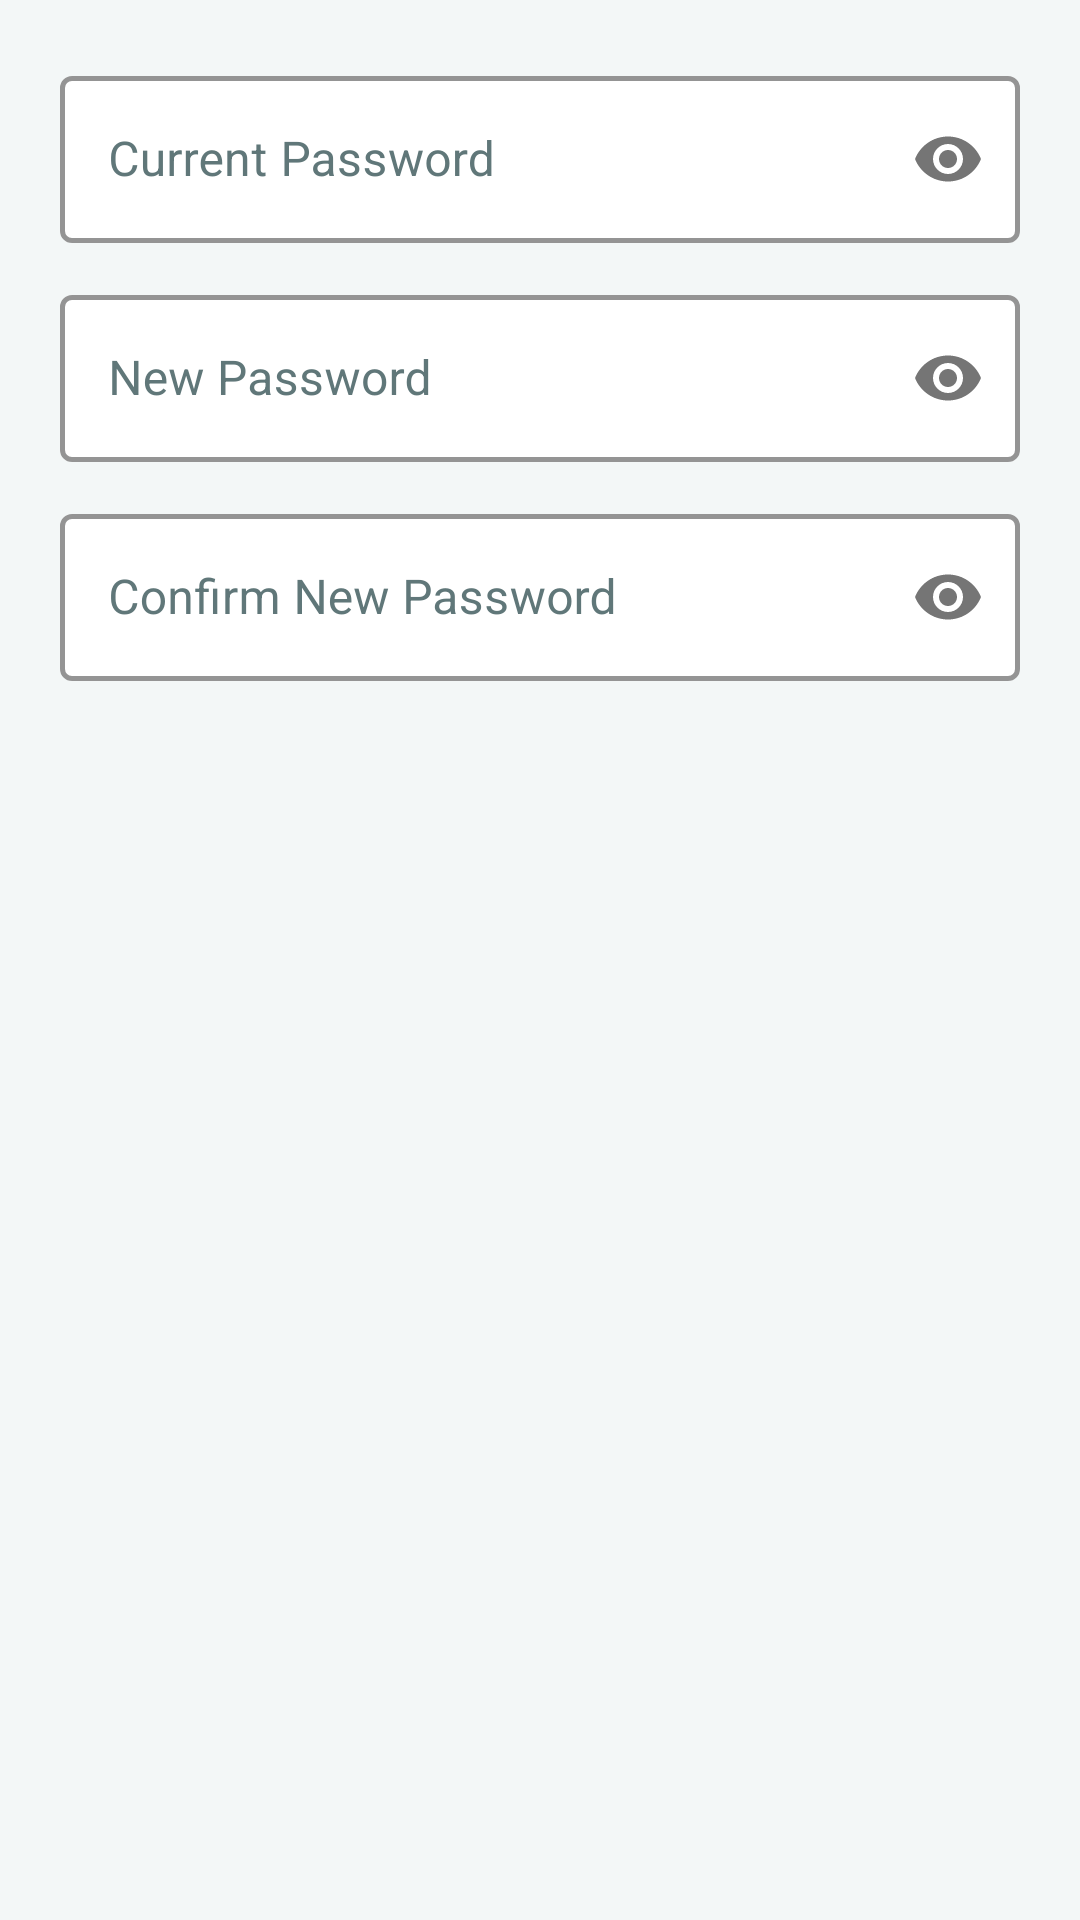

Reconstruct the res/layout file that produces this screen, plus the resources it refers to.
<!-- AndroidManifest.xml: application theme Theme.SmartAttend -->
<!-- res/layout/dialog_change_password.xml -->
<?xml version="1.0" encoding="utf-8"?>
<LinearLayout xmlns:android="http://schemas.android.com/apk/res/android"
    xmlns:app="http://schemas.android.com/apk/res-auto"
    android:layout_width="match_parent"
    android:layout_height="wrap_content"
    android:orientation="vertical"
    android:padding="20dp">

    <com.google.android.material.textfield.TextInputLayout
        style="@style/Widget.SmartAttend.TextInputLayout"
        android:layout_width="match_parent"
        android:layout_height="wrap_content"
        android:hint="Current Password"
        app:boxBackgroundColor="@color/white"
        app:boxStrokeColor="@color/color_primary"
        app:boxStrokeWidth="1.5dp"
        app:hintTextColor="@color/color_primary"
        app:passwordToggleEnabled="true">

        <com.google.android.material.textfield.TextInputEditText
            android:id="@+id/etCurrentPassword"
            android:layout_width="match_parent"
            android:layout_height="wrap_content"
            android:textColor="@color/black"
            android:textColorHint="@color/color_text_secondary"
            android:inputType="textPassword" />

    </com.google.android.material.textfield.TextInputLayout>

    <com.google.android.material.textfield.TextInputLayout
        style="@style/Widget.SmartAttend.TextInputLayout"
        android:layout_width="match_parent"
        android:layout_height="wrap_content"
        android:layout_marginTop="12dp"
        android:hint="New Password"
        app:boxBackgroundColor="@color/white"
        app:boxStrokeColor="@color/color_primary"
        app:boxStrokeWidth="1.5dp"
        app:hintTextColor="@color/color_primary"
        app:passwordToggleEnabled="true">

        <com.google.android.material.textfield.TextInputEditText
            android:id="@+id/etNewPassword"
            android:layout_width="match_parent"
            android:layout_height="wrap_content"
            android:textColor="@color/black"
            android:textColorHint="@color/color_text_secondary"
            android:inputType="textPassword" />

    </com.google.android.material.textfield.TextInputLayout>

    <com.google.android.material.textfield.TextInputLayout
        style="@style/Widget.SmartAttend.TextInputLayout"
        android:layout_width="match_parent"
        android:layout_height="wrap_content"
        android:layout_marginTop="12dp"
        android:hint="Confirm New Password"
        app:boxBackgroundColor="@color/white"
        app:boxStrokeColor="@color/color_primary"
        app:boxStrokeWidth="1.5dp"
        app:hintTextColor="@color/color_primary"
        app:passwordToggleEnabled="true">

        <com.google.android.material.textfield.TextInputEditText
            android:id="@+id/etConfirmPassword"
            android:layout_width="match_parent"
            android:layout_height="wrap_content"
            android:textColor="@color/black"
            android:textColorHint="@color/color_text_secondary"
            android:inputType="textPassword" />

    </com.google.android.material.textfield.TextInputLayout>

</LinearLayout>
<!-- resources referenced by this layout -->
<resources>
  <color name="black">#000000</color>
  <color name="color_primary">#176B67</color>
  <color name="color_text_secondary">#607779</color>
  <color name="white">#FFFFFF</color>
  <style name="Widget.SmartAttend.TextInputLayout" parent="Widget.MaterialComponents.TextInputLayout.OutlinedBox">
          <item name="boxStrokeColor">@color/color_primary</item>
          <item name="boxStrokeWidth">1dp</item>
          <item name="boxStrokeWidthFocused">2dp</item>
          <item name="boxBackgroundColor">@color/white</item>
          <item name="hintTextColor">@color/color_primary</item>
          <item name="android:textColorHint">@color/color_text_secondary</item>
      </style>
  <style name="Theme.SmartAttend" parent="Theme.Material3.DayNight.NoActionBar">
          
          <item name="colorPrimary">@color/color_primary</item>
          <item name="colorOnPrimary">@color/white</item>
          <item name="colorPrimaryContainer">@color/color_primary_light</item>
          <item name="colorOnPrimaryContainer">@color/color_primary_dark</item>
  
          
          <item name="colorSecondary">@color/color_secondary</item>
          <item name="colorOnSecondary">@color/color_text_primary</item>
          <item name="colorTertiary">@color/color_accent</item>
  
          
          <item name="android:colorBackground">@color/color_background</item>
          <item name="colorSurface">@color/white</item>
          <item name="colorOnSurface">@color/color_text_primary</item>
          <item name="colorSurfaceVariant">@color/color_primary_light</item>
          <item name="colorOutline">@color/color_divider</item>
  
          
          <item name="android:statusBarColor">@color/color_primary_dark</item>
          <item name="android:windowLightStatusBar">false</item>
          <item name="android:navigationBarColor">@color/color_background</item>
          <item name="android:windowLightNavigationBar">true</item>
  
          
          <item name="textInputStyle">@style/Widget.SmartAttend.TextInputLayout</item>
      </style>
  <color name="color_primary_light">#DDF3EF</color>
  <color name="color_primary_dark">#104B4A</color>
  <color name="color_secondary">#E5A94B</color>
  <color name="color_text_primary">#183234</color>
  <color name="color_accent">#E5A94B</color>
  <color name="color_background">#F3F7F7</color>
  <color name="color_divider">#DCE7E6</color>
</resources>
